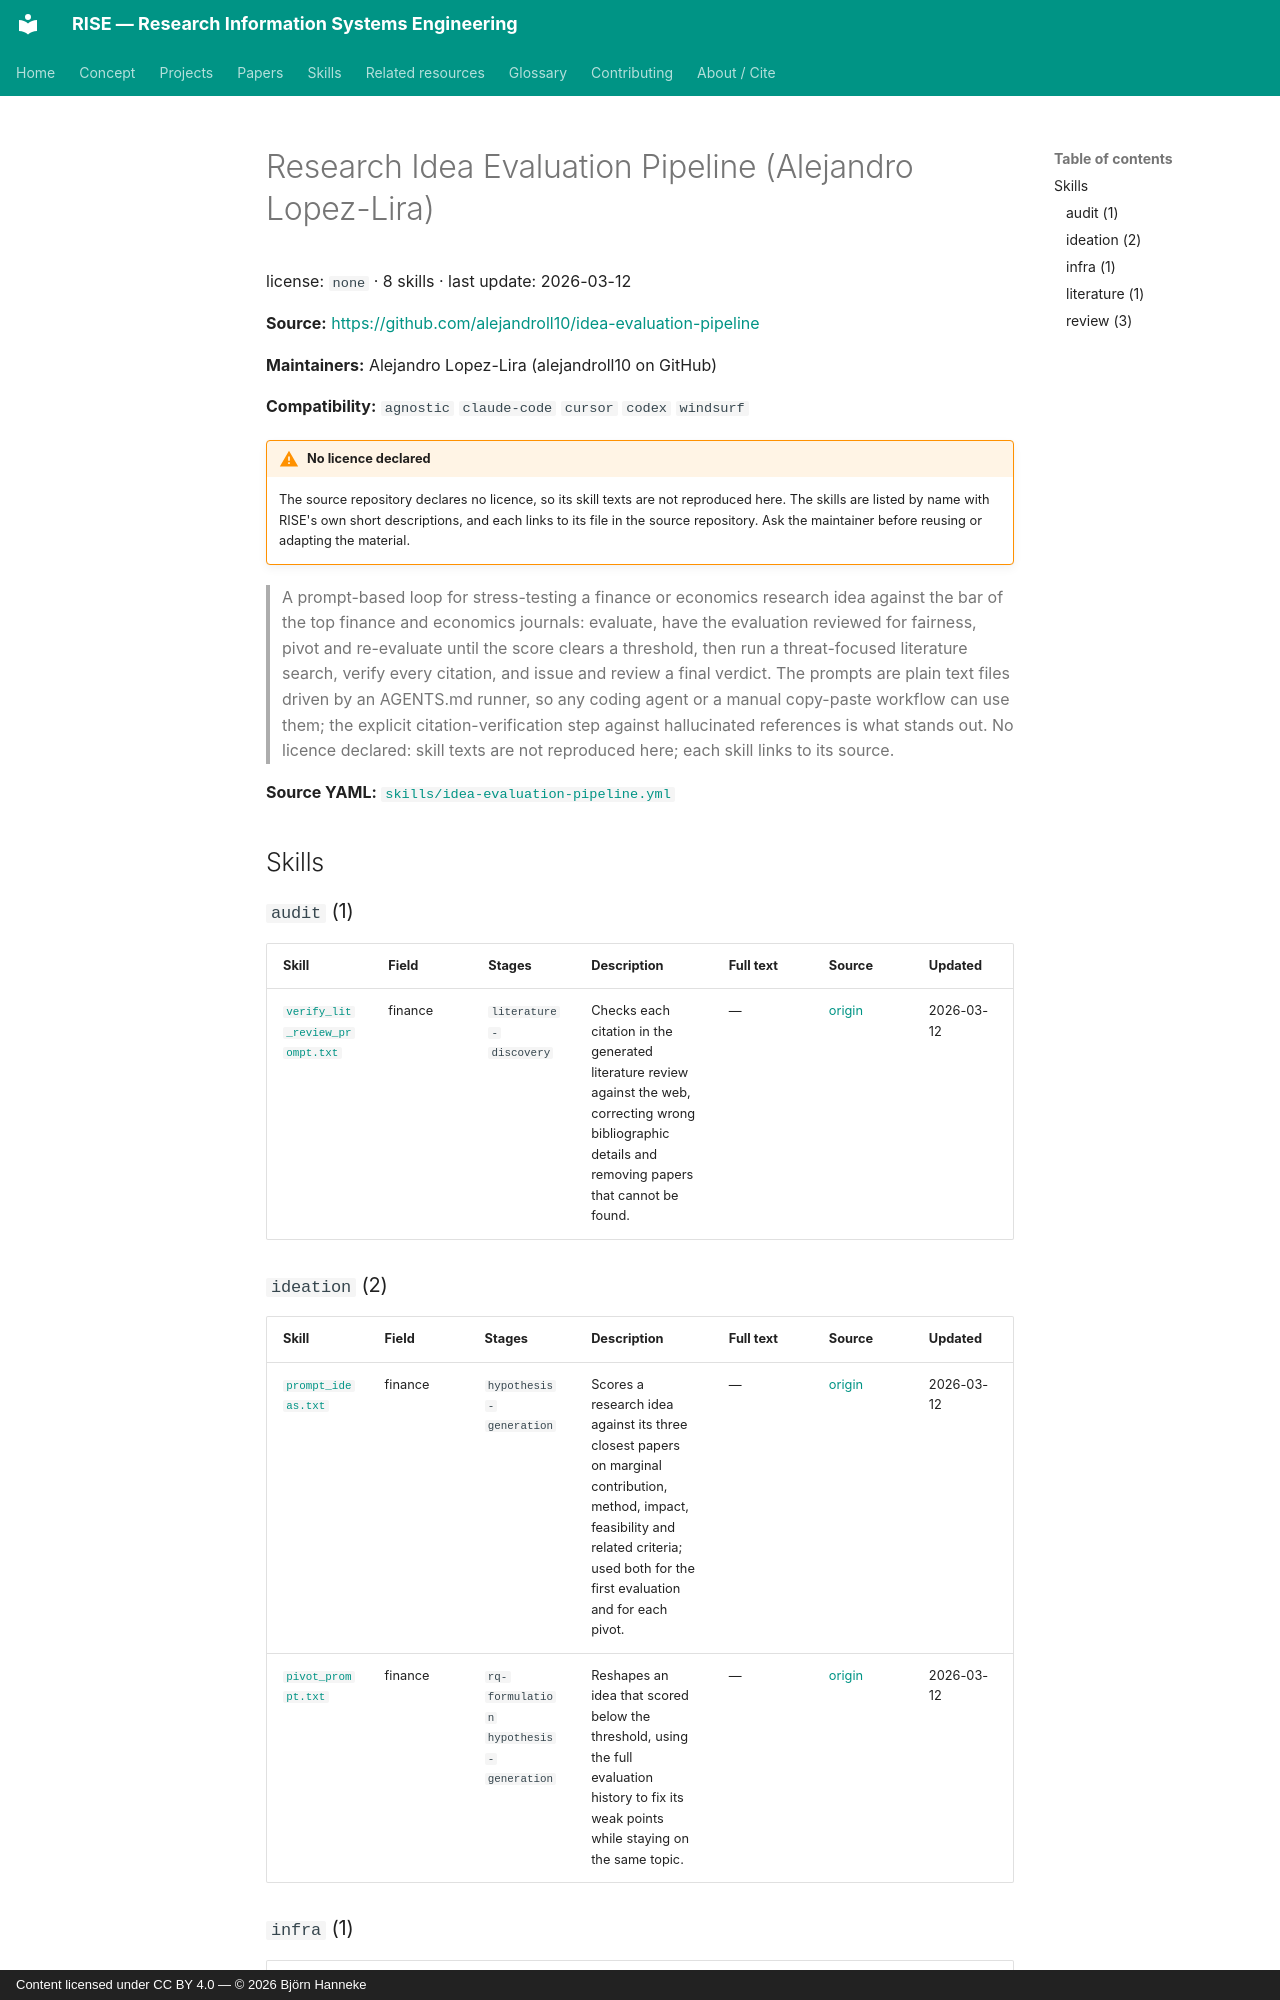

repository: bhanneke/RISE · page: skills/idea-evaluation-pipeline/index.html · generator: mkdocs · copyright: Content licensed under CC BY 4.0 — © 2026 Björn Hanneke

<!-- DO NOT EDIT — auto-generated from skills/idea-evaluation-pipeline.yml by scripts/build_skills_index.py -->

# Research Idea Evaluation Pipeline (Alejandro Lopez-Lira)

license: `none` · 8 skills · last update: 2026-03-12

**Source:** <https://github.com/alejandroll10/idea-evaluation-pipeline>

**Maintainers:** Alejandro Lopez-Lira (alejandroll10 on GitHub)

**Compatibility:** `agnostic` `claude-code` `cursor` `codex` `windsurf`

!!! warning "No licence declared"
    The source repository declares no licence, so its skill texts are not
    reproduced here. The skills are listed by name with RISE's own short
    descriptions, and each links to its file in the source repository.
    Ask the maintainer before reusing or adapting the material.

> A prompt-based loop for stress-testing a finance or economics research idea against the bar of the top finance and economics journals: evaluate, have the evaluation reviewed for fairness, pivot and re-evaluate until the score clears a threshold, then run a threat-focused literature search, verify every citation, and issue and review a final verdict. The prompts are plain text files driven by an AGENTS.md runner, so any coding agent or a manual copy-paste workflow can use them; the explicit citation-verification step against hallucinated references is what stands out. No licence declared: skill texts are not reproduced here; each skill links to its source.


**Source YAML:** [`skills/idea-evaluation-pipeline.yml`](https://github.com/bhanneke/RISE/blob/main/skills/idea-evaluation-pipeline.yml)

## Skills

### `audit` (1)

| Skill | Field | Stages | Description | Full text | Source | Updated |
|---|---|---|---|---|---|---|
| [`verify_lit_review_prompt.txt`](https://github.com/alejandroll10/idea-evaluation-pipeline/blob/main/verify_lit_review_prompt.txt){ target=_blank rel=noopener } | finance | `literature-discovery` | Checks each citation in the generated literature review against the web, correcting wrong bibliographic details and removing papers that cannot be found. | — | [origin](https://github.com/alejandroll10/idea-evaluation-pipeline/blob/main/verify_lit_review_prompt.txt) | 2026-03-12 |

### `ideation` (2)

| Skill | Field | Stages | Description | Full text | Source | Updated |
|---|---|---|---|---|---|---|
| [`prompt_ideas.txt`](https://github.com/alejandroll10/idea-evaluation-pipeline/blob/main/prompt_ideas.txt){ target=_blank rel=noopener } | finance | `hypothesis-generation` | Scores a research idea against its three closest papers on marginal contribution, method, impact, feasibility and related criteria; used both for the first evaluation and for each pivot. | — | [origin](https://github.com/alejandroll10/idea-evaluation-pipeline/blob/main/prompt_ideas.txt) | 2026-03-12 |
| [`pivot_prompt.txt`](https://github.com/alejandroll10/idea-evaluation-pipeline/blob/main/pivot_prompt.txt){ target=_blank rel=noopener } | finance | `rq-formulation` `hypothesis-generation` | Reshapes an idea that scored below the threshold, using the full evaluation history to fix its weak points while staying on the same topic. | — | [origin](https://github.com/alejandroll10/idea-evaluation-pipeline/blob/main/pivot_prompt.txt) | 2026-03-12 |
